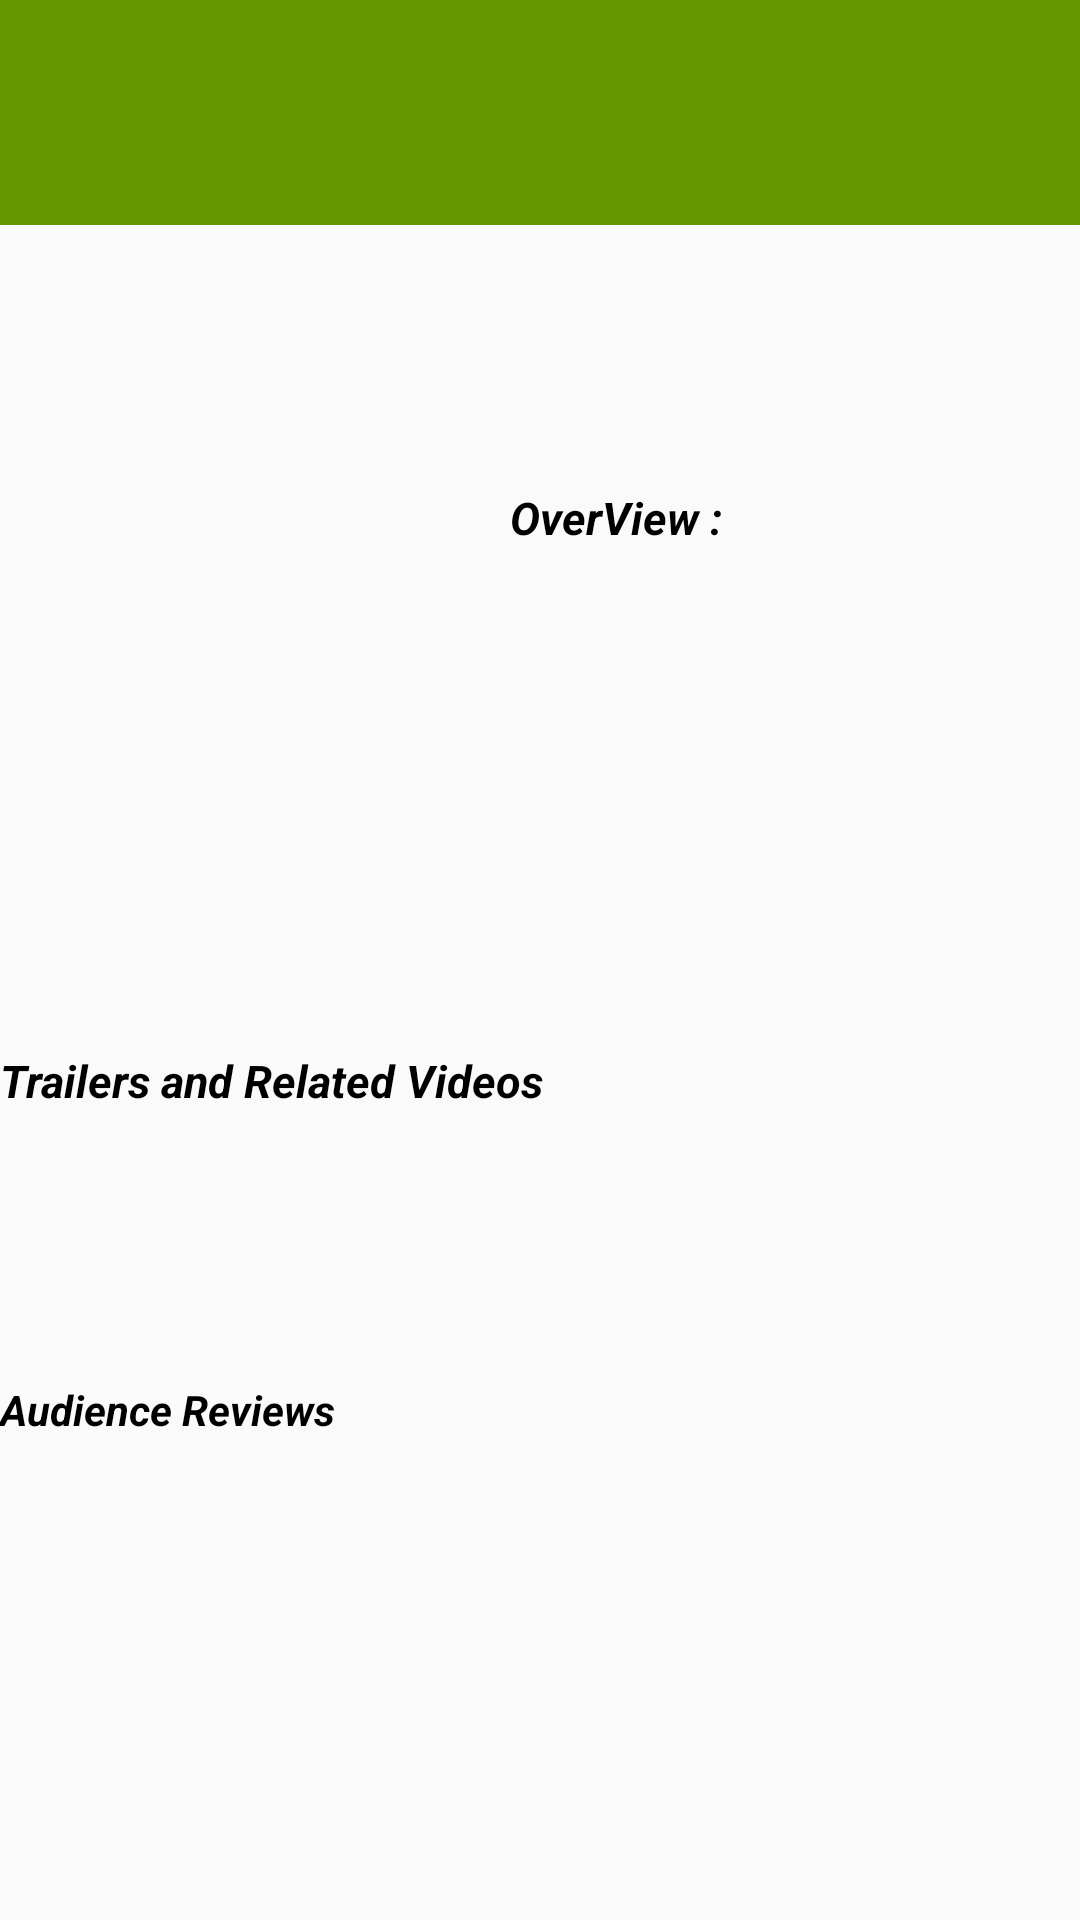

Reconstruct the res/layout file that produces this screen, plus the resources it refers to.
<!-- AndroidManifest.xml: application theme AppTheme -->
<!-- res/layout/activity_details.xml -->
<?xml version="1.0" encoding="utf-8"?>
<androidx.constraintlayout.widget.ConstraintLayout
    android:layout_width="match_parent"
    android:layout_height="match_parent"
    xmlns:tools="http://schemas.android.com/tools"
    xmlns:app="http://schemas.android.com/apk/res-auto"
    tools:context=".DetailsActivity"
    xmlns:android="http://schemas.android.com/apk/res/android">

    <ImageView
        android:id="@+id/posterimage"
        android:layout_width="150dp"
        android:layout_height="150dp"
        android:layout_marginStart="10dp"
        android:layout_marginTop="25dp"
        app:layout_constraintStart_toStartOf="parent"
        app:layout_constraintTop_toBottomOf="@+id/title_value"
        tools:ignore="ContentDescription" />

    <ImageView
        android:id="@+id/favorite_imageview"
        android:layout_width="50dp"
        android:layout_height="50dp"
        android:src="@drawable/ic_favorite_foreground"
        app:layout_constraintEnd_toEndOf="parent"
        android:onClick="favoriteClicked"
        app:layout_constraintTop_toBottomOf="@+id/title_value"
        tools:ignore="ContentDescription" />

    <TextView
        android:id="@+id/title_value"
        android:layout_width="match_parent"
        android:layout_height="75dp"
        android:background="@android:color/holo_green_dark"
        android:gravity="bottom"
        android:paddingStart="1dp"
        android:textColor="@android:color/white"
        android:textSize="25sp"
        app:layout_constraintStart_toStartOf="parent"
        app:layout_constraintTop_toTopOf="parent" />

    <TextView
        android:id="@+id/overview_label"
        android:layout_width="wrap_content"
        android:layout_height="wrap_content"
        android:textStyle="bold|italic"
        android:textSize="15sp"
        android:layout_marginStart="10dp"
        android:layout_marginTop="10dp"
        android:text="@string/overview_label"
        android:textColor="@android:color/black"
        app:layout_constraintStart_toEndOf="@+id/posterimage"
        app:layout_constraintTop_toBottomOf="@+id/releasedate_value" />

    <TextView
        android:id="@+id/overview_value"
        style="@style/details_value"
        android:layout_width="240dp"
        android:layout_height="wrap_content"
        android:layout_marginStart="5dp"
        android:textSize="10sp"
        app:layout_constraintStart_toEndOf="@+id/posterimage"
        app:layout_constraintTop_toBottomOf="@+id/overview_label" />

    <TextView
        android:id="@+id/rating_value"
        style="@style/details_value"
        android:layout_marginStart="20dp"
        android:layout_marginTop="5dp"
        android:textSize="25sp"
        app:layout_constraintStart_toEndOf="@+id/posterimage"
        app:layout_constraintTop_toBottomOf="@+id/title_value" />

    <TextView
        android:id="@+id/releasedate_value"
        style="@style/details_value"
        android:layout_marginStart="20dp"
        android:layout_marginTop="5dp"
        android:textSize="25sp"
        app:layout_constraintStart_toEndOf="@+id/posterimage"
        app:layout_constraintTop_toBottomOf="@+id/rating_value" />


    <TextView
        android:id="@+id/trailer_label"
        android:layout_width="wrap_content"
        android:layout_height="wrap_content"
        android:layout_marginTop="100dp"
        android:text="@string/trailer_label"
        android:textColor="@android:color/black"
        android:textSize="15sp"
        android:textStyle="bold|italic"
        app:layout_constraintStart_toStartOf="parent"
        app:layout_constraintTop_toBottomOf="@+id/posterimage" />

    <TextView
        android:id="@+id/textView"
        android:layout_width="wrap_content"
        android:layout_height="wrap_content"
        android:layout_marginTop="10dp"
        android:text="@string/review"
        android:textColor="@android:color/black"
        android:textStyle="italic|bold"
        app:layout_constraintStart_toStartOf="parent"
        app:layout_constraintTop_toBottomOf="@+id/trailer_listview" />

    <ListView
        android:id="@+id/trailer_listview"
        android:layout_width="match_parent"
        android:layout_height="80dp"
        app:layout_constraintStart_toStartOf="parent"
        app:layout_constraintTop_toBottomOf="@+id/trailer_label" />

    <ListView
        android:id="@+id/review_listview"
        android:layout_width="match_parent"
        android:layout_height="150dp"
        app:layout_constraintStart_toStartOf="parent"
        app:layout_constraintTop_toBottomOf="@+id/textView" />

</androidx.constraintlayout.widget.ConstraintLayout>
<!-- resources referenced by this layout -->
<resources>
  <string name="overview_label">OverView :</string>
  <string name="review">Audience Reviews</string>
  <string name="trailer_label">Trailers and Related Videos</string>
  <style name="details_value">
          <item name="android:layout_width">wrap_content</item>
          <item name="android:layout_height">wrap_content</item>
  
          <item name="android:textStyle">bold</item>
          <item name="fontFamily">monospace</item>
          <item name="android:textColor">@android:color/holo_red_light</item>
      </style>
  <style name="AppTheme" parent="Theme.AppCompat.Light.DarkActionBar">
          
          <item name="colorPrimary">@color/colorPrimary</item>
          <item name="colorPrimaryDark">@color/colorPrimaryDark</item>
          <item name="colorAccent">@color/colorAccent</item>
      </style>
  <!-- not gathered from this repository: default colours our renderer supplied (Android Studio template values) -->
  <color name="colorPrimary">#FF6200EE</color>
  <color name="colorPrimaryDark">#FF3700B3</color>
  <color name="colorAccent">#FF03DAC5</color>
</resources>
